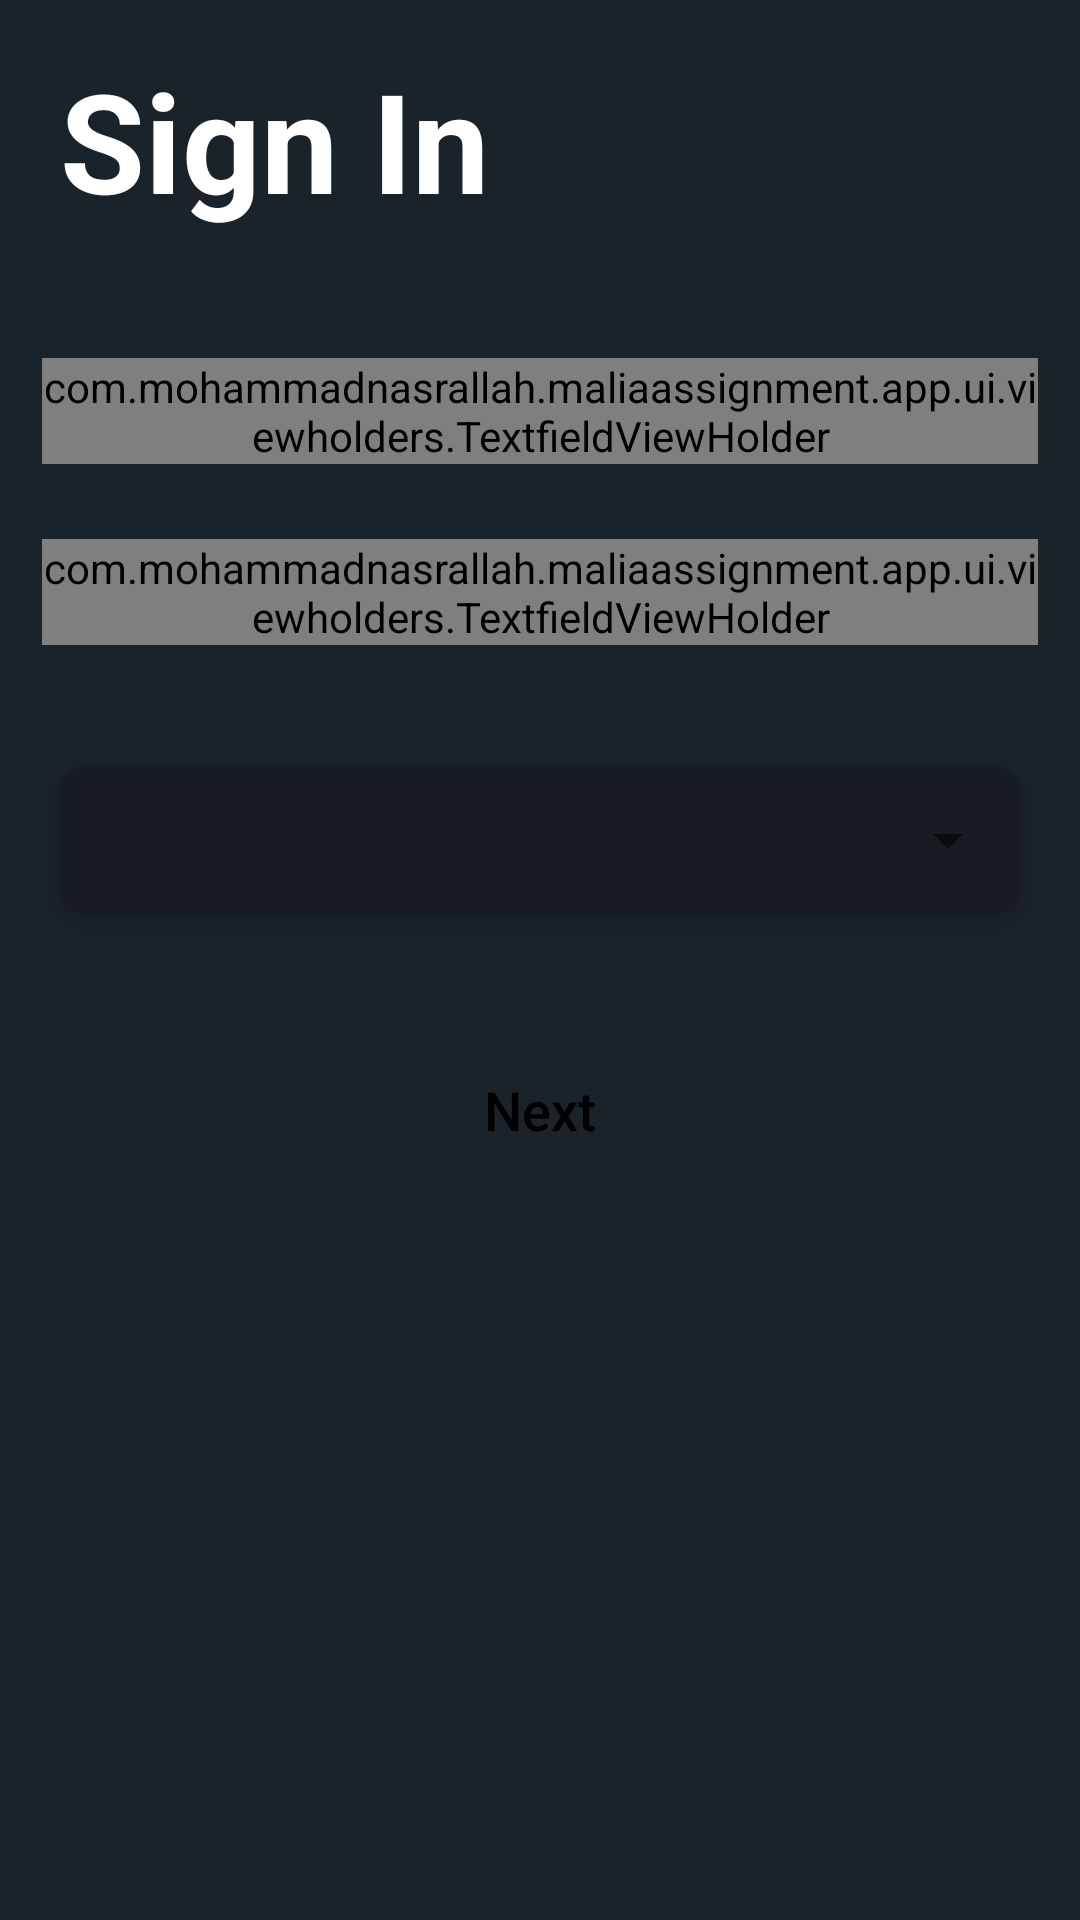

Here is an Android app screen rendered from its layout file. Give the layout XML and the strings, colors and styles it references.
<!-- AndroidManifest.xml: application theme Theme.MaliaAssignment -->
<!-- res/layout/activity_main.xml -->
<?xml version="1.0" encoding="utf-8"?>
<androidx.constraintlayout.widget.ConstraintLayout xmlns:android="http://schemas.android.com/apk/res/android"
    xmlns:app="http://schemas.android.com/apk/res-auto"
    xmlns:tools="http://schemas.android.com/tools"
    android:layout_width="match_parent"
    android:layout_height="match_parent"
    android:background="@color/primary_color">
    <TextView
        android:id="@+id/textView_title"
        android:layout_width="wrap_content"
        android:layout_height="wrap_content"
        android:layout_marginStart="20dp"
        android:layout_marginTop="16dp"
        android:text="@string/sign_in"
        android:textColor="@color/white"
        android:textSize="46sp"
        android:textStyle="bold"
        app:layout_constraintStart_toStartOf="parent"
        app:layout_constraintTop_toTopOf="parent" />

    <androidx.appcompat.widget.AppCompatButton
        android:id="@+id/btn_next"
        android:layout_width="0dp"
        android:layout_height="50dp"
        android:layout_centerInParent="true"
        android:layout_marginEnd="20dp"
        android:layout_marginStart="20dp"
        android:layout_marginTop="40dp"
        android:background="@drawable/btn_orange_rounded_selector"
        android:text="Next"
        android:textAllCaps="false"
        android:textColor="@color/black"
        android:textSize="18dp"
        app:layout_constraintEnd_toEndOf="parent"
        app:layout_constraintStart_toStartOf="parent"
        app:layout_constraintTop_toBottomOf="@+id/materialCardView" />

    <com.mohammadnasrallah.maliaassignment.app.ui.viewholders.TextfieldViewHolder
        android:id="@+id/txtEmail"
        android:layout_width="0dp"
        android:layout_height="wrap_content"
        android:layout_marginEnd="14dp"
        android:layout_marginStart="14dp"
        android:layout_marginTop="42dp"
        app:layout_constraintEnd_toEndOf="parent"
        app:layout_constraintStart_toStartOf="parent"
        app:layout_constraintTop_toBottomOf="@+id/textView_title">

    </com.mohammadnasrallah.maliaassignment.app.ui.viewholders.TextfieldViewHolder>

    <com.mohammadnasrallah.maliaassignment.app.ui.viewholders.TextfieldViewHolder
        android:id="@+id/txtPassword"
        android:layout_width="0dp"
        android:layout_height="wrap_content"
        android:layout_marginEnd="14dp"
        android:layout_marginStart="14dp"
        android:layout_marginTop="25dp"
        app:layout_constraintEnd_toEndOf="parent"
        app:layout_constraintHorizontal_bias="1.0"
        app:layout_constraintStart_toStartOf="parent"
        app:layout_constraintTop_toBottomOf="@+id/txtEmail">

    </com.mohammadnasrallah.maliaassignment.app.ui.viewholders.TextfieldViewHolder>

    <com.google.android.material.card.MaterialCardView
        android:id="@+id/materialCardView"
        style="@style/Widget.GSNStyles.CardView.TextFieldContainer"
        android:layout_width="match_parent"
        android:layout_height="wrap_content"
        android:layout_marginEnd="20dp"
        android:layout_marginStart="20dp"
        android:layout_marginTop="40dp"
        app:cardBackgroundColor="@color/fields_background"
        app:layout_constraintEnd_toEndOf="parent"
        app:layout_constraintStart_toStartOf="parent"
        app:layout_constraintTop_toBottomOf="@id/txtPassword"
        app:layout_constraintVertical_chainStyle="packed">

        <LinearLayout
            android:layout_width="match_parent"
            android:layout_height="wrap_content"
            android:orientation="vertical">

            <Spinner
                android:id="@+id/language_spinner"
                android:layout_width="match_parent"
                android:layout_height="50dp"
                android:spinnerMode="dropdown"
                tools:ignore="SpeakableTextPresentCheck" />

        </LinearLayout>

    </com.google.android.material.card.MaterialCardView>

</androidx.constraintlayout.widget.ConstraintLayout>
<!-- resources referenced by this layout -->
<resources>
  <color name="black">#FF000000</color>
  <color name="fields_background">#FF161C22</color>
  <color name="primary_color">#FF1B232A</color>
  <color name="white">#FFFFFFFF</color>
  <string name="sign_in">Sign In</string>
  <style name="Widget.GSNStyles.CardView.TextFieldContainer">
          <item name="cardElevation">5dp</item>
          <item name="cardUseCompatPadding">false</item>
          <item name="android:layout_marginEnd">8dp</item>
          <item name="android:layout_marginStart">8dp</item>
          <item name="android:layout_marginTop">4dp</item>
          <item name="android:layout_marginBottom">8dp</item>
          <item name="strokeWidth">2dp</item>
          <item name="strokeColor">@color/fields_background</item>
          <item name="backgroundColor">@color/fields_background</item>
          <item name="color">@color/fields_background</item>
      </style>
  <style name="Theme.MaliaAssignment" parent="Theme.MaterialComponents.DayNight.DarkActionBar">
          
          <item name="colorPrimary">@color/purple_500</item>
          <item name="colorPrimaryVariant">@color/purple_700</item>
          <item name="colorOnPrimary">@color/white</item>
          
          <item name="colorSecondary">@color/teal_200</item>
          <item name="colorSecondaryVariant">@color/teal_700</item>
          <item name="colorOnSecondary">@color/black</item>
          
          <item name="android:statusBarColor" tools:targetApi="l">?attr/colorPrimaryVariant</item>
          
      </style>
  <color name="purple_500">#FF6200EE</color>
  <color name="purple_700">#FF3700B3</color>
  <color name="teal_200">#FF03DAC5</color>
  <color name="teal_700">#FF018786</color>
</resources>
